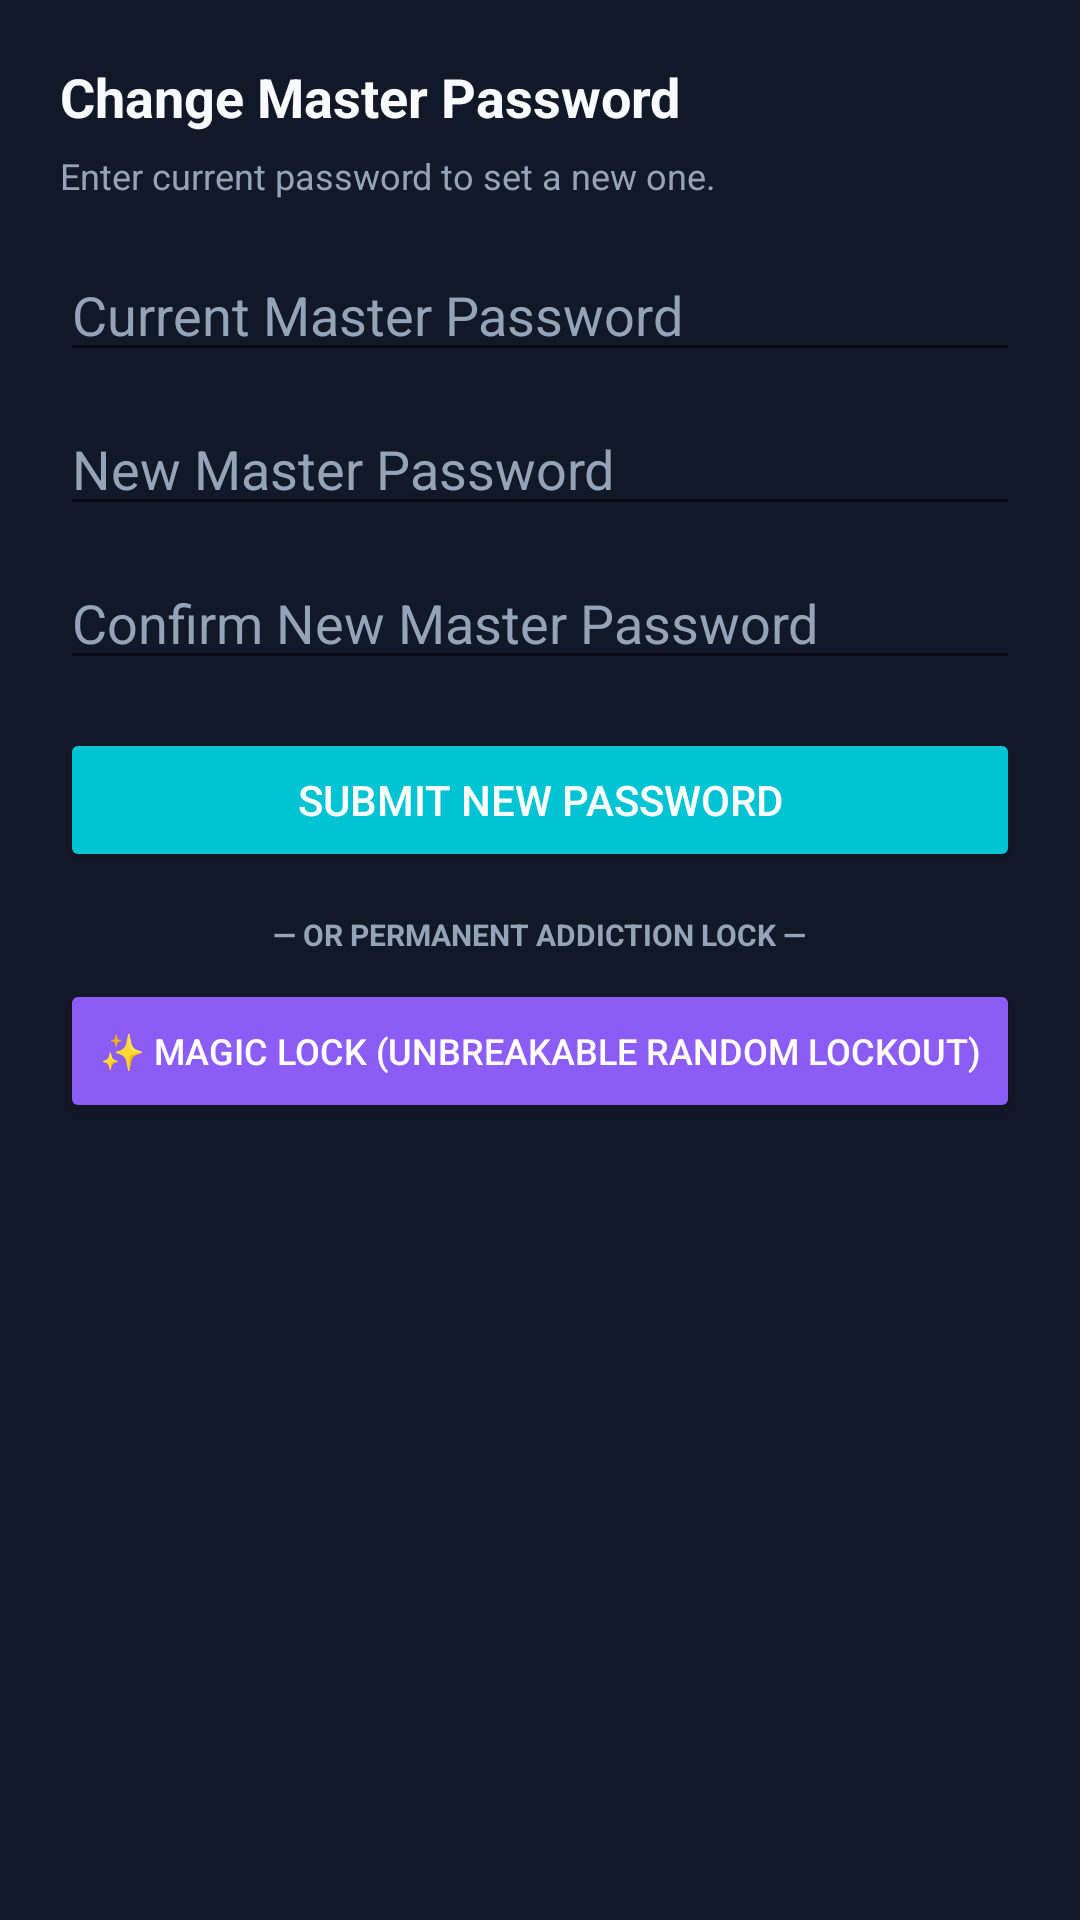

Android layout source for this screen:
<!-- AndroidManifest.xml: application theme Theme.AegisShield -->
<!-- res/layout/dialog_change_password.xml -->
<?xml version="1.0" encoding="utf-8"?>
<LinearLayout xmlns:android="http://schemas.android.com/apk/res/android"
    android:layout_width="match_parent"
    android:layout_height="wrap_content"
    android:background="@color/colorCard"
    android:orientation="vertical"
    android:padding="20dp">

    <TextView
        android:id="@+id/dialogTitle"
        android:layout_width="wrap_content"
        android:layout_height="wrap_content"
        android:text="Change Master Password"
        android:textColor="@color/colorTextPrimary"
        android:textSize="18sp"
        android:textStyle="bold" />

    <TextView
        android:id="@+id/dialogSubtitle"
        android:layout_width="wrap_content"
        android:layout_height="wrap_content"
        android:layout_marginTop="6dp"
        android:text="Enter current password to set a new one."
        android:textColor="@color/colorTextSecondary"
        android:textSize="12sp" />

    <EditText
        android:id="@+id/editOldPassword"
        android:layout_width="match_parent"
        android:layout_height="wrap_content"
        android:layout_marginTop="16dp"
        android:hint="Current Master Password"
        android:inputType="textPassword"
        android:textColor="@color/colorTextPrimary"
        android:textColorHint="@color/colorTextSecondary" />

    <EditText
        android:id="@+id/editNewPassword"
        android:layout_width="match_parent"
        android:layout_height="wrap_content"
        android:layout_marginTop="10dp"
        android:hint="New Master Password"
        android:inputType="textPassword"
        android:textColor="@color/colorTextPrimary"
        android:textColorHint="@color/colorTextSecondary" />

    <EditText
        android:id="@+id/editConfirmPassword"
        android:layout_width="match_parent"
        android:layout_height="wrap_content"
        android:layout_marginTop="10dp"
        android:hint="Confirm New Master Password"
        android:inputType="textPassword"
        android:textColor="@color/colorTextPrimary"
        android:textColorHint="@color/colorTextSecondary" />

    <Button
        android:id="@+id/btnSubmitPassword"
        android:layout_width="match_parent"
        android:layout_height="wrap_content"
        android:layout_marginTop="16dp"
        android:backgroundTint="@color/colorPrimaryDark"
        android:text="Submit New Password"
        android:textColor="#FFFFFF" />

    <TextView
        android:id="@+id/textMagicDivider"
        android:layout_width="wrap_content"
        android:layout_height="wrap_content"
        android:layout_gravity="center_horizontal"
        android:layout_marginTop="14dp"
        android:layout_marginBottom="8dp"
        android:text="— OR PERMANENT ADDICTION LOCK —"
        android:textColor="@color/colorTextSecondary"
        android:textSize="10sp"
        android:textStyle="bold" />

    <Button
        android:id="@+id/btnMagicChangePassword"
        android:layout_width="match_parent"
        android:layout_height="wrap_content"
        android:backgroundTint="#8B5CF6"
        android:text="✨ Magic Lock (Unbreakable Random Lockout)"
        android:textColor="#FFFFFF"
        android:textSize="12sp" />
</LinearLayout>
<!-- resources referenced by this layout -->
<resources>
  <color name="colorCard">#111827</color>
  <color name="colorPrimaryDark">#00C4D4</color>
  <color name="colorTextPrimary">#F8FAFC</color>
  <color name="colorTextSecondary">#94A3B8</color>
  <style name="Theme.AegisShield" parent="Theme.MaterialComponents.DayNight.NoActionBar">
          <item name="colorPrimary">@color/colorPrimary</item>
          <item name="colorPrimaryVariant">@color/colorPrimaryDark</item>
          <item name="colorOnPrimary">@color/colorBackground</item>
          <item name="android:windowBackground">@color/colorBackground</item>
          <item name="android:statusBarColor">@color/colorBackground</item>
          <item name="android:navigationBarColor">@color/colorBackground</item>
      </style>
  <color name="colorPrimary">#00F2FE</color>
  <color name="colorBackground">#0B0F19</color>
</resources>
